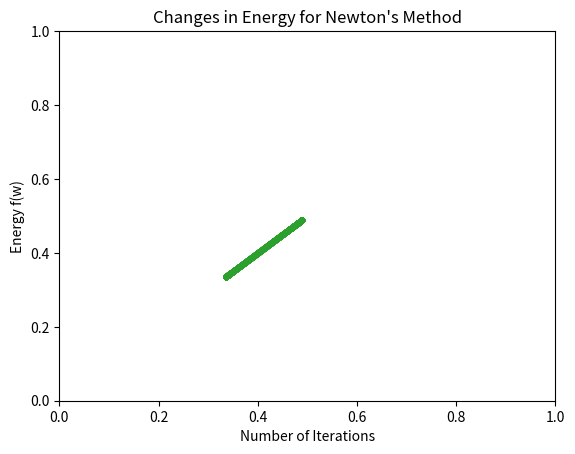

Python code for this plot:
import numpy as np
import matplotlib.pyplot as plt

w = np.array([0.49, 0.49])
eta = 0.001

print(w, eta)

all_weights = []
energy = []

while (w[0]+w[1]) < 1 and w[0] > 0 and w[1] > 0 :
    f_w = - np.log(1 - w[0] - w[1]) - np.log(w[0]) - np.log(w[1])
    energy.append(f_w)
    
    all_weights.append(w)
    
    grad = np.array([(1 / (1-w[0]-w[1])) - (1 / w[0]), (1 / (1-w[0]-w[1])) - (1 / w[1])])
    
    delta_w = eta * grad
    new_w = w - delta_w
    
    if np.linalg.norm(w - new_w) < 0.001:
        break
    else:
        w = new_w
     
all_weights = np.array(all_weights)

plt.plot(all_weights[:, 0], all_weights[:, 1], '.')
plt.xlabel("X-axis")
plt.ylabel("Y-axis")
plt.xlim([0, 1])
plt.ylim([0, 1])
plt.title("Gradient Descent Weight Updates")
plt.show()

plt.plot(range(len(energy)), energy)
plt.xlabel("Number of Iterations")
plt.ylabel("Energy f(w)")
plt.title("Changes in Energy")
plt.show()



w = np.array([0.49, 0.49])
eta = 0.001

print(f"Initial Weight is: {w}\nLearning Rate is: {eta}")

all_weights = []
energy = []

H = np.empty((2, 2))


while (w[0]+w[1]) < 1 and w[0] > 0 and w[1] > 0 :
    f_w = - np.log(1 - w[0] - w[1]) - np.log(w[0]) - np.log(w[1])
    energy.append(f_w)
    
    all_weights.append(w)
    
    grad = np.array([(1 / (1-w[0]-w[1])) - (1 / w[0]), (1 / (1-w[0]-w[1])) - (1 / w[1])])
    
    H[0,:] = [(1 / (1-w[0]-w[1])**2) - (1 / w[0]**2), (1 / (1-w[0]-w[1])**2)]
    H[1,:] = [(1 / (1-w[0]-w[1])**2), (1 / (1-w[0]-w[1])**2) - (1 / w[1]**2)]
    
    delta_w = eta * np.matmul(np.linalg.inv(H), grad)
    new_w = w - delta_w
    
    if np.linalg.norm(w - new_w) < 0.00001:
        break
    else:
        w = new_w
        
        
all_weights = np.array(all_weights)
plt.plot(all_weights[:, 0], all_weights[:, 1], '.')
plt.xlabel("X-axis")
plt.ylabel("Y-axis")
plt.xlim([0, 1])
plt.ylim([0, 1])
plt.title("Newton's Method Weight Updates")
plt.show()

plt.plot(range(len(energy)), energy)
plt.xlabel("Number of Iterations")
plt.ylabel("Energy f(w)")
plt.title("Changes in Energy for Newton's Method")
plt.show()